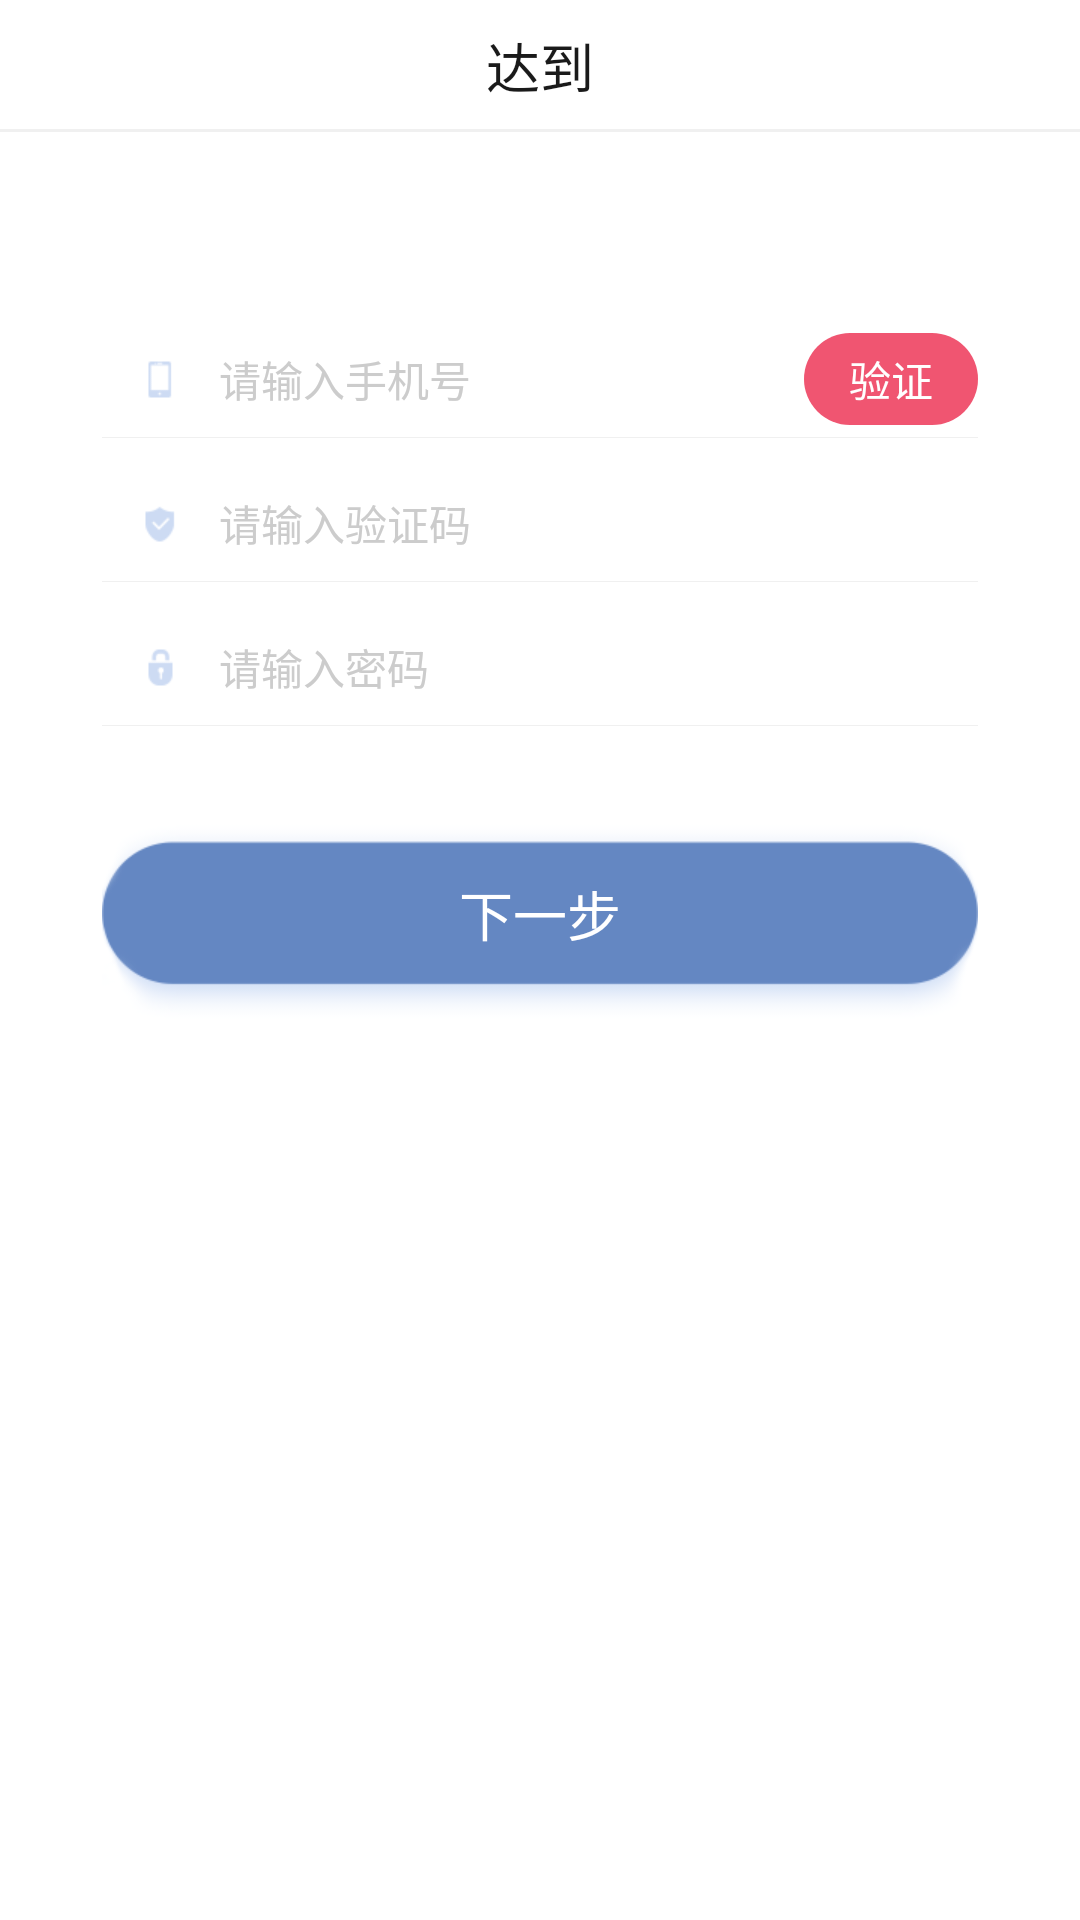

The Android layout XML behind this screen, and the referenced resources:
<!-- AndroidManifest.xml: application theme AppTheme -->
<!-- res/layout/act_register_phone.xml -->
<?xml version="1.0" encoding="utf-8"?>
<LinearLayout xmlns:android="http://schemas.android.com/apk/res/android"
    android:layout_width="match_parent"
    android:layout_height="match_parent"
    android:background="@color/white"
    android:fitsSystemWindows="true"
    android:orientation="vertical">


    <include layout="@layout/header_layout01" />


    <LinearLayout
        android:layout_width="match_parent"
        android:layout_height="wrap_content"
        android:layout_marginTop="63dp"
        android:orientation="vertical">


        <RelativeLayout
            android:layout_width="match_parent"
            android:layout_height="39dp"
            android:layout_marginLeft="34dp"
            android:layout_marginRight="34dp">

            <ImageView
                android:id="@+id/shouji"
                android:layout_width="19dp"
                android:layout_height="19dp"
                android:layout_centerVertical="true"
                android:layout_marginLeft="@dimen/M10"
                android:background="@drawable/shouji" />


            <EditText
                android:id="@+id/edit_phone"
                android:layout_width="match_parent"
                android:layout_height="match_parent"
                android:layout_marginLeft="@dimen/M10"
                android:layout_toRightOf="@+id/shouji"
                android:background="@null"
                android:gravity="center_vertical"
                android:hint="@string/shouji"
                android:maxLength="11"
                android:phoneNumber="true"
                android:textColor="@color/B"
                android:textColorHint="@color/A"
                android:textSize="@dimen/T3" />


            <TextView
                android:id="@+id/yanzheng_button"
                android:layout_width="wrap_content"
                android:layout_height="wrap_content"
                android:layout_alignParentRight="true"
                android:layout_centerVertical="true"
                android:background="@drawable/button_enable_bg"
                android:gravity="center"
                android:paddingBottom="5dp"
                android:paddingLeft="15dp"
                android:paddingRight="15dp"
                android:paddingTop="5dp"
                android:text="@string/yanzheng"
                android:textColor="@color/C"
                android:textSize="@dimen/T3" />


            <View
                android:layout_width="match_parent"
                android:layout_height="1px"
                android:layout_alignParentBottom="true"
                android:background="@color/line_bg" />

        </RelativeLayout>


        <RelativeLayout
            android:layout_width="match_parent"
            android:layout_height="39dp"
            android:layout_marginLeft="34dp"
            android:layout_marginRight="34dp"
            android:layout_marginTop="9dp">

            <ImageView
                android:id="@+id/yanzheng"
                android:layout_width="19dp"
                android:layout_height="19dp"
                android:layout_centerVertical="true"
                android:layout_marginLeft="@dimen/M10"
                android:background="@drawable/yanzheng" />


            <EditText
                android:id="@+id/edit_yanzheng"
                android:layout_width="match_parent"
                android:layout_height="match_parent"
                android:layout_marginLeft="@dimen/M10"
                android:layout_toRightOf="@+id/yanzheng"
                android:background="@null"
                android:gravity="center_vertical"
                android:hint="@string/yanzhengma"
                android:textColor="@color/B"
                android:textColorHint="@color/A"
                android:textSize="@dimen/T3" />


            <View
                android:layout_width="match_parent"
                android:layout_height="1px"
                android:layout_alignParentBottom="true"
                android:background="@color/line_bg" />

        </RelativeLayout>


        <RelativeLayout
            android:layout_width="match_parent"
            android:layout_height="39dp"
            android:layout_marginLeft="34dp"
            android:layout_marginRight="34dp"
            android:layout_marginTop="9dp">

            <ImageView
                android:id="@+id/mima"
                android:layout_width="19dp"
                android:layout_height="19dp"
                android:layout_centerVertical="true"
                android:layout_marginLeft="@dimen/M10"
                android:background="@drawable/mima" />


            <EditText
                android:id="@+id/edit_password"
                android:layout_width="match_parent"
                android:layout_height="match_parent"
                android:layout_marginLeft="@dimen/M10"
                android:layout_toRightOf="@+id/mima"
                android:background="@null"
                android:gravity="center_vertical"
                android:hint="@string/mima"
                android:password="true"
                android:textColor="@color/B"
                android:textColorHint="@color/A"
                android:textSize="@dimen/T3" />


            <View
                android:layout_width="match_parent"
                android:layout_height="1px"
                android:layout_alignParentBottom="true"
                android:background="@color/line_bg" />

        </RelativeLayout>

        <TextView
            android:id="@+id/next_button"
            android:layout_width="match_parent"
            android:layout_height="71dp"
            android:layout_marginLeft="34dp"
            android:layout_marginRight="34dp"
            android:layout_marginTop="27dp"
            android:background="@drawable/anniu1"
            android:gravity="center"
            android:text="@string/next"
            android:textColor="@color/C"
            android:textSize="@dimen/T1" />


    </LinearLayout>


</LinearLayout>
<!-- res/layout/header_layout01.xml (included above) -->
<?xml version="1.0" encoding="utf-8"?>
<LinearLayout xmlns:android="http://schemas.android.com/apk/res/android"
    android:layout_width="match_parent"
    android:layout_height="44dp"
    android:background="@color/white"
    android:orientation="vertical">


    <RelativeLayout
        android:layout_width="match_parent"
        android:layout_height="match_parent">

        <LinearLayout
            android:id="@+id/back_to"
            android:layout_width="40dp"
            android:layout_height="match_parent"
            android:gravity="center_vertical"
            android:orientation="horizontal"
            android:paddingLeft="@dimen/M14"
            android:visibility="gone">

            <ImageView
                android:layout_width="9dp"
                android:layout_height="16dp"
                android:background="@drawable/fanhui1" />

        </LinearLayout>


        <TextView
            android:id="@+id/title_text"
            android:layout_width="wrap_content"
            android:layout_height="wrap_content"
            android:layout_centerInParent="true"
            android:text="@string/app_name"
            android:textColor="@color/D"
            android:textSize="@dimen/T1" />


        <LinearLayout
            android:id="@+id/right_img_layout"
            android:layout_width="40dp"
            android:layout_height="match_parent"
            android:layout_alignParentRight="true"
            android:gravity="center_vertical|right"
            android:orientation="horizontal"
            android:paddingRight="14dp"
            android:visibility="gone">


            <ImageView
                android:id="@+id/right_img"
                android:layout_width="16dp"
                android:layout_height="16dp"
                android:background="@drawable/fenxiang" />

        </LinearLayout>


        <View
            android:layout_width="match_parent"
            android:layout_height="1dp"
            android:layout_alignParentBottom="true"
            android:background="@color/line_bg" />

    </RelativeLayout>


</LinearLayout>
<!-- resources referenced by this layout -->
<resources>
  <color name="A">#cccccc</color>
  <color name="B">#666666</color>
  <color name="C">#ffffff</color>
  <color name="D">#1a1a1a</color>
  <color name="line_bg">#f0f0f0</color>
  <color name="white">#ffffff</color>
  <dimen name="M10">10dp</dimen>
  <dimen name="M14">14dp</dimen>
  <dimen name="T1">18sp</dimen>
  <dimen name="T3">14sp</dimen>
  <!-- drawable anniu1: png bitmap (drawable-xhdpi, 6755 bytes) -->
  <!-- drawable button_enable_bg (drawable) -->
  <?xml version="1.0" encoding="utf-8"?>
  <selector xmlns:android="http://schemas.android.com/apk/res/android">
  
      <item android:state_enabled="true">
  
          <shape>
              <solid android:color="#f05571" />
  
              <corners android:radius="40dp" />
          </shape>
  
      </item>
  
  
      <item android:state_enabled="false">
          <shape>
              <solid android:color="#e0e0e0" />
  
              <corners android:radius="40dp" />
  
          </shape>
      </item>
  
  </selector>
  <!-- drawable fanhui1: png bitmap (drawable-xhdpi, 1388 bytes) -->
  <!-- drawable fenxiang: png bitmap (drawable-xhdpi, 1534 bytes) -->
  <!-- drawable mima: png bitmap (drawable-xhdpi, 1297 bytes) -->
  <!-- drawable shouji: png bitmap (drawable-xhdpi, 1147 bytes) -->
  <!-- drawable yanzheng: png bitmap (drawable-xhdpi, 1361 bytes) -->
  <string name="app_name">达到</string>
  <string name="mima">请输入密码</string>
  <string name="next">下一步</string>
  <string name="shouji">请输入手机号</string>
  <string name="yanzheng">验证</string>
  <string name="yanzhengma">请输入验证码</string>
  <style name="AppTheme" parent="Theme.AppCompat.Light">
          
          <item name="colorPrimary">@color/colorPrimary</item>
          <item name="colorPrimaryDark">@color/colorPrimaryDark</item>
          <item name="colorAccent">@color/colorAccent</item>
          <item name="android:windowNoTitle">true</item>
          <item name="windowActionBar">false</item>
          <item name="android:windowContentOverlay">@null</item>
      </style>
  <color name="colorPrimary">#3F51B5</color>
  <color name="colorPrimaryDark">#303F9F</color>
  <color name="colorAccent">#FF4081</color>
</resources>
